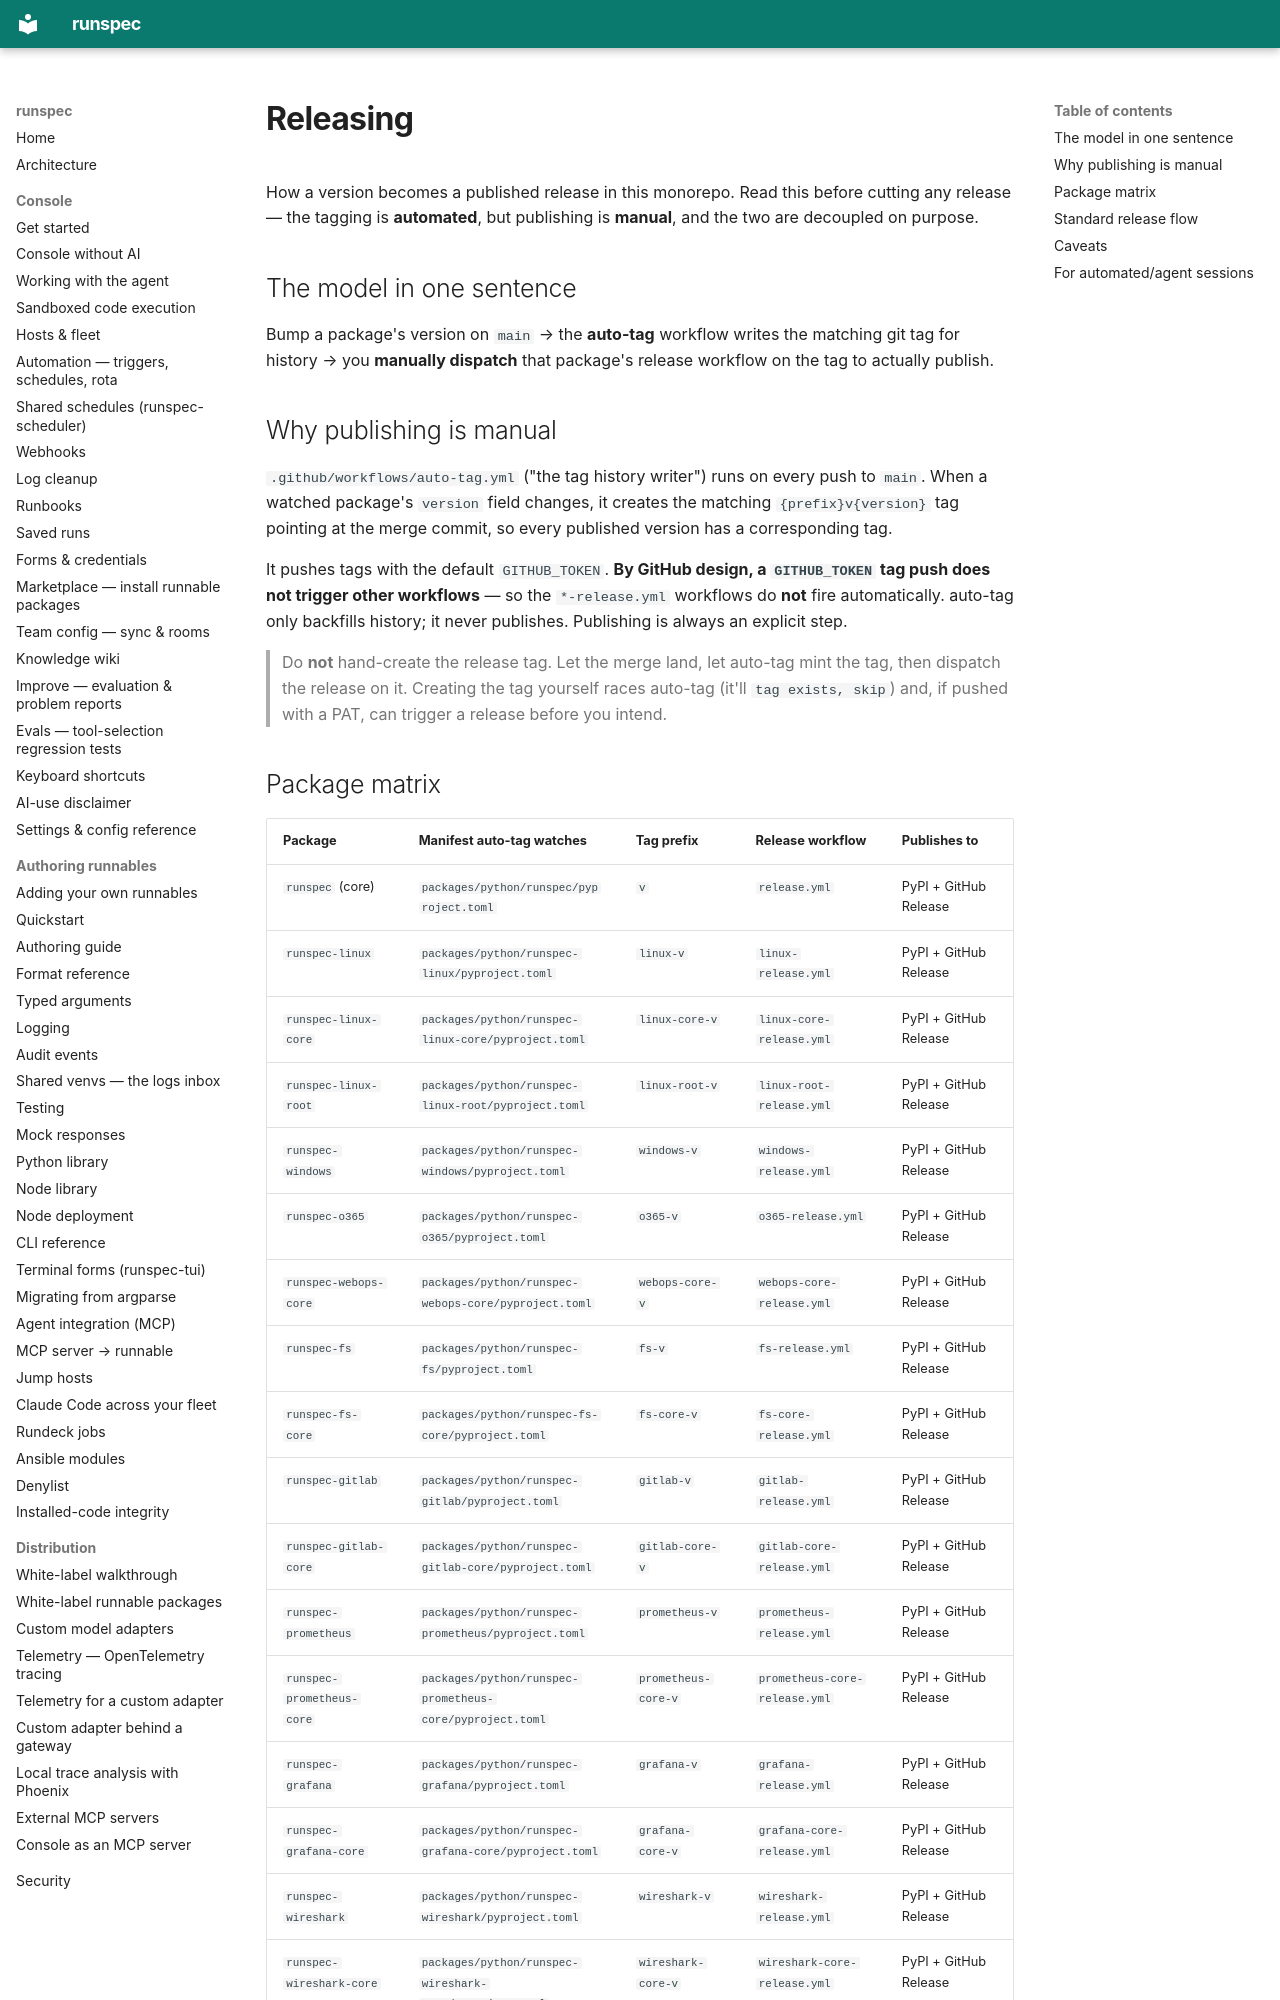

repository: runspec-app/runspec · page: releasing/index.html · generator: mkdocs

# Releasing

How a version becomes a published release in this monorepo. Read this before
cutting any release — the tagging is **automated**, but publishing is **manual**,
and the two are decoupled on purpose.

## The model in one sentence

Bump a package's version on `main` → the **auto-tag** workflow writes the matching
git tag for history → you **manually dispatch** that package's release workflow on
the tag to actually publish.

## Why publishing is manual

`.github/workflows/auto-tag.yml` ("the tag history writer") runs on every push to
`main`. When a watched package's `version` field changes, it creates the matching
`{prefix}v{version}` tag pointing at the merge commit, so every published version
has a corresponding tag.

It pushes tags with the default `GITHUB_TOKEN`. **By GitHub design, a
`GITHUB_TOKEN` tag push does not trigger other workflows** — so the `*-release.yml`
workflows do **not** fire automatically. auto-tag only backfills history; it never
publishes. Publishing is always an explicit step.

> Do **not** hand-create the release tag. Let the merge land, let auto-tag mint the
> tag, then dispatch the release on it. Creating the tag yourself races auto-tag
> (it'll `tag exists, skip`) and, if pushed with a PAT, can trigger a release
> before you intend.
